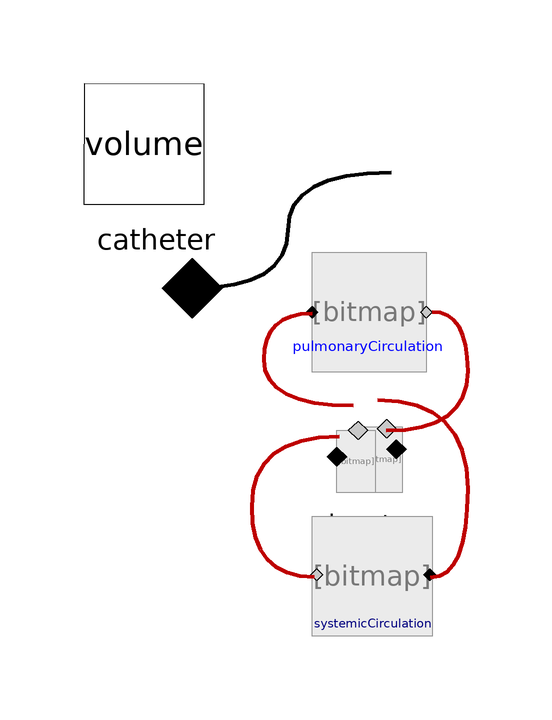

The Modelica model whose source follows is shown above as a component diagram (icons at their Placement, wires along their Line points).

model HemodynamicsBurkhoff_with_catheter
      extends Models.HemodynamicsBurkhoff;
      Physiolibrary.Types.RealIO.VolumeOutput volume annotation (Placement(
            transformation(extent={{-10,-10},{10,10}},
            rotation=180,
            origin={-38,52}),                         iconTransformation(extent={{-6,-6},
                {6,6}},
            rotation=180,
            origin={-20,50})));
      Physiolibrary.Hydraulic.Interfaces.HydraulicPort_a catheter annotation (
          Placement(transformation(extent={{-40,18},{-20,38}}), iconTransformation(
              extent={{-34,24},{-20,38}})));
    equation
      volume = heart.Volume+systemicCirculation.SystemicBloodVolume+pulmonaryCirculation.PulmonaryBloodVolume;
      connect(catheter, heart.rightHeartInflow) annotation (Line(
          points={{-30,28},{-14,28},{-14,47.3143},{3.2,47.3143}},
          color={0,0,0},
          thickness=1,
          smooth=Smooth.Bezier));

      annotation (Diagram(coordinateSystem(preserveAspectRatio=false, extent={{-40,0},
                {40,100}}), graphics={Text(
              extent={{-26,56},{-14,48}},
              lineColor={190,0,0},
              lineThickness=1,
              fillColor={0,0,0},
              fillPattern=FillPattern.Solid,
              textString="=pulmonary.volume+
heart.volume+
systemic.volume")}),     Icon(coordinateSystem(preserveAspectRatio=false, extent={{-40,
                0},{40,100}}), graphics={Line(
              points={{-22,30},{-16,30},{-16,38},{-10,38}},
              color={190,0,0},
              thickness=1,
              smooth=Smooth.Bezier)}));
    end HemodynamicsBurkhoff_with_catheter;